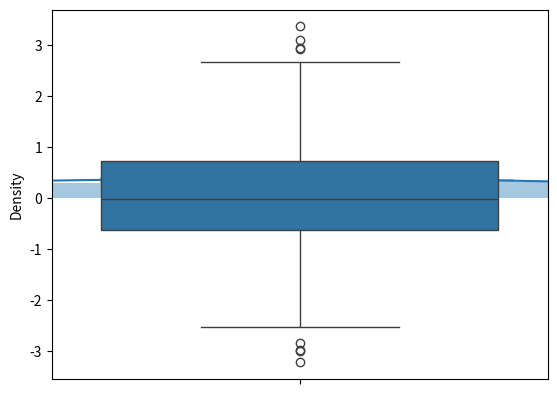

Recreate this plot in Python.
#
# 1. Creating a distribution plot in Seaborn
# displot 함수를 이용해 line이 있는 히스토그램을 생성할 수 있다.
# 이 line은 Kernel Density Estimate (KDE)로 무작위 변수의 확률밀도 함수를 줌.

import seaborn as sns
import numpy as np
import matplotlib.pyplot as plt

# 무작위 데이터 셋 생성
data = np.random.randn(1000)

# 분포 plot을 생성
sns.distplot(data, kde=True)

plt.savefig('seaborn2.png')

#
# 2. box plot
# box plot (box-and-whicker plot)은 데이터 값의 분포를 시각적으로 묘사하는데 좋다.
# 최소값, 각 quartile, max 값들을 표현한다.

data2 = np.random.randn(1000)

sns.boxplot(data2)

plt.savefig('seaborn2_box.png')